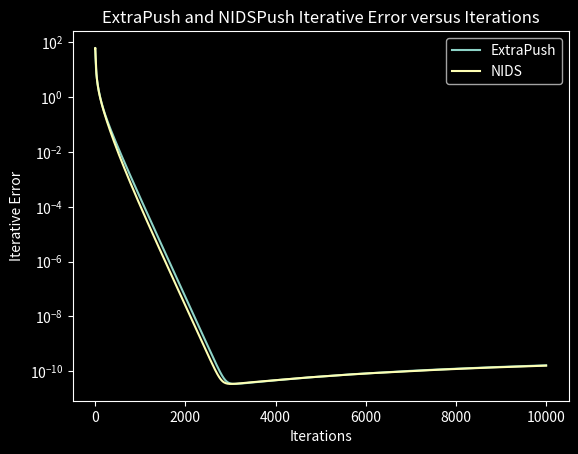

Python code for this plot:
from numpy import *
from math import sqrt
import numpy as np
from scipy.stats import norm
import matplotlib.pyplot as plt
from matplotlib.widgets import Slider

np.random.seed(9001)
# -*- coding: utf-8 -*-

"""
Python translation from Matlab for extrapush versus Subgradient push for least squares regression
- minimize F(x) = f1(x)+f2(x)+f3(x)+f4(x)+f5(x)
- f_i=0.5*\|B_ix-b_i\|^2
- Network: 5 nodes, strongly connected
"""

"""
[redacted]
"""

A = norm.ppf(np.random.rand(3, 5))
A = A.T  # IMPORTANT


def LS_grad(x, A, b):
    """
    Gradient for least squares
    Calculates f_i(x) = (1/2) * norm(Ax-b)^2
    Nasty syntax, but pure * notation was not working
    """

    return matmul(A.T, matmul(A, x) - b)


"""
Defining objective functions
"""

m = 100
p = 256
k = 40

# Matlab uses randperm inclusive; range is half open
d = [97, 172, 136, 165, 147, 231, 34, 117, 157, 85, 234, 220, 186, 132, 215, 212, 183, 120, 251, 225, 179, 75, 103, 210,
     94, 134, 109, 70, 96, 223, 190, 114, 48, 252, 46, 235, 240, 166, 256, 55, 76, 86, 13, 133, 43, 52, 226, 44, 79,
     254, 82, 137, 33, 112, 176, 32, 126, 54, 4, 7, 248, 187, 174, 222, 113, 38, 104, 162, 180, 95, 152, 185, 72, 49,
     155, 228, 199, 71, 202, 47, 98, 209, 219, 92, 58, 189, 200, 236, 41, 167, 193, 110, 203, 119, 78, 2, 145, 19, 106,
     242, 26, 173, 169, 68, 1, 198, 30, 25, 175, 21, 237, 156, 255, 218, 123, 151, 149, 14, 87, 80, 246, 135, 250, 99,
     115, 158, 28, 243, 39, 233, 171, 131, 62, 18, 208, 239, 63, 139, 128, 11, 84, 232, 138, 31, 153, 182, 111, 142, 53,
     143, 74, 238, 35, 140, 178, 93, 249, 207, 27, 148, 66, 81, 227, 50, 37, 204, 116, 83, 45, 168, 69, 177, 201, 164,
     184, 9, 67, 214, 10, 59, 42, 181, 89, 221, 244, 20, 195, 101, 188, 65, 64, 108, 56, 91, 88, 12, 194, 216, 247, 224,
     15, 159, 100, 127, 150, 129, 105, 144, 102, 36, 241, 197, 161, 196, 125, 191, 205, 160, 40, 230, 130, 8, 118, 229,
     206, 24, 163, 170, 61, 107, 245, 3, 60, 217, 121, 90, 16, 122, 5, 29, 124, 17, 57, 77, 73, 141, 211, 213, 22, 154,
     23, 146, 192, 6, 253, 51];

# True signal
xs = np.zeros((p, 1))

# We have to subtract one from the left hand side because indexing starts at 0
# Otherwise we get an error because 256 is selected (at times)

xs = matrix([0, 0, 0, 0, 0, 0, 0, 0, 0, 0, 0, 0, 0, 0, 0, 0, 0, 0, 0, 0, 0, 0, 0, 0, 0, 0, 0, 0, 0, 0, 0, 0, 0,
             -1.56435446200353, 0, 0, 0, 0, 0, 0, 0, 0, 0, 0, 0, 0.621812134139797, 0, -1.77141172280630, 0, 0, 0, 0, 0,
             0, 2.16387269695249, 0, 0, 0, 0, 0, 0, 0, 0, 0, 0, 0, 0, 0, 0, 0.0312787742423007, 0, 0, 0, 0,
             3.68803592393863, 0, 0, 0, 0, 0, 0, 0, 0, 0, 1.17722509125471, 0, 0, 0, 0, 0, 0, 0, 0, -0.259140992764408,
             0, 3.09461254316339, -0.302980902884577, 0, 0, 0, 0, 0, 3.79759196653980, 0, 0, 0, 0, 0, 0.693279820582987,
             0, 0, 0, 0, -1.69546374074908, 0, 0, 2.27614013845244, 0, 0, 0.187659069947048, 0, 0, 0, 0, 0, 0, 0, 0, 0,
             0, 0, -0.124617636073475, 0, -0.345351430303277, 0, 2.82587047965940, 0, 0, 0, 0, 0, 0, 0, 0, 0, 0,
             3.01997021955705, 0, 0, 0, 0, 0, 0, 0, 0, 0, 1.10021271853978, 0, 0, 0, 0, 0, 0, 0, -1.57080124685514,
             -1.43235840563211, 0, 0, 0, 0, 0, -0.513678760535945, 0, 0, 0, 0, 0, 0, -0.241532575167062, 0, 0, 0,
             3.15849841582437, 0, 0, -2.03216039641158, 0, 0, 0, 0.413183428289348, 0, 0, 0, 0, 0, 0, 0, 0, 0, 0, 0, 0,
             0, 0, 0, 0, 0, 0, 0, 2.68710592108248, 0, 2.94407482617290, 0, 0, 1.70068851894709, 0, 0, 0, 0,
             1.56247756939122, 0, 0, -0.285691238808731, 0, 1.34397871261334, 0, 0, 0, 0, 0, 4.07393697389629, 0, 0,
             0.297159281083094, 1.96034460561865, 0, 0, 0, 0, 0.786731822701869, 0, 0, 0, 0, 0, 0, 0, 0, 0, 0,
             -0.481159163122467, -4.24692125018727, 0, 0, 0, 0.0725135925455697]);
xs = xs.T

sigma = 0.01

B1 = matrix(0.1 * norm.ppf(np.random.rand(p, m).T))
b1 = B1 * xs + ((sigma / sqrt(m)) * norm.ppf(np.random.rand(1, m).T))
B2 = matrix(0.1 * norm.ppf(np.random.rand(p, m).T))
b2 = B2 * xs + ((sigma / sqrt(m)) * norm.ppf(np.random.rand(1, m).T))
B3 = matrix(0.1 * norm.ppf(np.random.rand(p, m).T))
b3 = B3 * xs + ((sigma / sqrt(m)) * norm.ppf(np.random.rand(1, m).T))
B4 = matrix(0.1 * norm.ppf(np.random.rand(p, m).T))
b4 = B4 * xs + ((sigma / sqrt(m)) * norm.ppf(np.random.rand(1, m).T))
B5 = matrix(0.1 * norm.ppf(np.random.rand(p, m).T))
b5 = B5 * xs + ((sigma / sqrt(m)) * norm.ppf(np.random.rand(1, m).T))

# At this point in the script, b1-b5 look similar to how they do in the matlab
# script




"""
Mixing matrices of the connected network 
"""

A = matrix([[1 / 4, 1 / 4, 0, 1 / 2, 0], [1 / 4, 1 / 4, 0, 0, 1 / 3], [1 / 4, 0, 1 / 2, 0, 1 / 3],
            [0, 1 / 4, 0, 1 / 2, 0], [1 / 4, 1 / 4, 1 / 2, 0, 1 / 3]])
n = shape(A)[0]
A1 = (A + identity(n)) / 2

##############################################################################
B = (transpose(B1) * B1 + transpose(B2) * B2 + transpose(B3) * B3 +
     transpose(B4) * B4 + transpose(B5) * B5)
b = (transpose(B1) * b1 + transpose(B2) * b2 + transpose(B3) * b3 +
     transpose(B4) * b4 + transpose(B5) * b5)

# The B\b syntax used in matlab does not exist
Opt_x = linalg.solve(B, b)

MaxIter = 10000

## %%%%%%%% Initialization of EXTRA-Push %%%%%%%%%

# Step size parameter for EXTRA-Push
alpha0 = 0.1
alpha1 = 0.02

# Initialization of w-sequence
w0 = ones((n, p))

# Random initialization of sequence z
z0 = norm.ppf(np.random.rand(p, n))
z0 = z0.T
x0 = z0
w1 = matmul(A, w0)

# Gradient function fixed to return a 256 x 5 matrix
grad01 = LS_grad(transpose(x0[0, newaxis]), B1, b1)
grad02 = LS_grad(transpose(x0[1, newaxis]), B2, b2)
grad03 = LS_grad(transpose(x0[2, newaxis]), B3, b3)
grad04 = LS_grad(transpose(x0[3, newaxis]), B4, b4)
grad05 = LS_grad(transpose(x0[4, newaxis]), B5, b5)

myfunMD_grad0 = np.vstack([grad01.T, grad02.T, grad03.T, grad04.T, grad05.T])

z00 = z0
z01 = z0

z10 = (A * z0) - (alpha0 * myfunMD_grad0)

# Divide each element of z10 by w1 (both are 5x256 matrices)
x10 = np.divide(z10, w1)
z11 = A * z0 - alpha1 * myfunMD_grad0
x11 = np.divide(z11, w1)
myfunMD_grad00 = myfunMD_grad0
myfunMD_grad01 = myfunMD_grad0

MSE_Sum0 = np.zeros((MaxIter, 1))
Dist_Grad0 = np.zeros((MaxIter, 1))

MSE_Sum1 = np.zeros((MaxIter, 1))
Dist_Grad1 = np.zeros((MaxIter, 1))



##%%%%%%%%%%%%%%%%%%%%%%%%%%%%%%%%%%%%%%%%%%%%%%%%%%%%%%%%%%



## %%%%%%%% Initialization of NIDS%%%



# Initialization of w-sequence
nsw0 = ones((n, p))

# Random initialization of sequence z
nsz0 = norm.ppf(np.random.rand(p, n))
nsz0 = nsz0.T
nsx0 = nsz0
nsw1 = matmul(A, nsw0)

# Gradient function fixed to return a 256 x 5 matrix
nsgrad01 = LS_grad(transpose(nsx0[0, newaxis]), B1, b1)
nsgrad02 = LS_grad(transpose(nsx0[1, newaxis]), B2, b2)
nsgrad03 = LS_grad(transpose(nsx0[2, newaxis]), B3, b3)
nsgrad04 = LS_grad(transpose(nsx0[3, newaxis]), B4, b4)
nsgrad05 = LS_grad(transpose(nsx0[4, newaxis]), B5, b5)

nsmyfunMD_grad0 = np.vstack([nsgrad01.T, nsgrad02.T, nsgrad03.T, nsgrad04.T, nsgrad05.T])

nsz00 = nsz0
nsz01 = nsz0

nsz10 = (A * nsz0) - (alpha0 * nsmyfunMD_grad0)

# Divide each element of z10 by w1 (both are 5x256 matrices)
nsx10 = np.divide(nsz10, nsw1)
nsz11 = A * nsz0 - alpha1 * nsmyfunMD_grad0
nsx11 = np.divide(nsz11, nsw1)
nsmyfunMD_grad00 = nsmyfunMD_grad0
nsmyfunMD_grad01 = nsmyfunMD_grad0

nsMSE_Sum0 = np.zeros((MaxIter, 1))
nsDist_Grad0 = np.zeros((MaxIter, 1))

nsMSE_Sum1 = np.zeros((MaxIter, 1))
nsDist_Grad1 = np.zeros((MaxIter, 1))


"""
Runs ExtraPush algorithm for MaxIter iterations
"""


def Run_ExtraPush(k, z00, z10, x00, x10, myfunMD_grad00):
    #  k = 0
    #  while k < MaxIter:
    ## Step size = 1, alpha = 0.001

    #handler gui for inputing user function in place of gradient
    grad110 = LS_grad(transpose(x10[0, newaxis]), B1, b1)
    grad120 = LS_grad(transpose(x10[1, newaxis]), B2, b2)
    grad130 = LS_grad(transpose(x10[2, newaxis]), B3, b3)
    grad140 = LS_grad(transpose(x10[3, newaxis]), B4, b4)
    grad150 = LS_grad(transpose(x10[4, newaxis]), B5, b5)

    myfunMD_grad10 = np.vstack([grad110.T, grad120.T, grad130.T, grad140.T, grad150.T])

    Dist_Grad0[k] = np.linalg.norm(np.ones((n, 1)).T * myfunMD_grad10)

    zk0 = 2 * A1 * z10 - A1 * z00 - alpha0 * (myfunMD_grad10 - myfunMD_grad00)
    wk = A * w1
    xk0 = np.divide(zk0, wk)
    MSE_Sum0[k] = np.linalg.norm(xk0 - np.tile(Opt_x.T, (n, 1)))  ## tile is numpy equivalent of repmat

    z00 = z10
    z10 = zk0
    x00 = x10
    x10 = xk0
    myfunMD_grad00 = myfunMD_grad10
    # k += 1
    return [MSE_Sum0[k], k, z00, z10, x00, x10, myfunMD_grad00]


"""
Runs NIDS algorithm for MaxIter iterations+
"""
def Run_NIDS(k, nsz00, nsz10, nsx00, nsx10, nsmyfunMD_grad00):
    #  k = 0
    #  while k < MaxIter:
    ## Step size = 1, alpha = 0.001

    #handler gui for inputing user function in place of gradient
    nsgrad110 = LS_grad(transpose(nsx10[0, newaxis]), B1, b1)
    nsgrad120 = LS_grad(transpose(nsx10[1, newaxis]), B2, b2)
    nsgrad130 = LS_grad(transpose(nsx10[2, newaxis]), B3, b3)
    nsgrad140 = LS_grad(transpose(nsx10[3, newaxis]), B4, b4)
    nsgrad150 = LS_grad(transpose(nsx10[4, newaxis]), B5, b5)

    nsmyfunMD_grad10 = np.vstack([nsgrad110.T, nsgrad120.T, nsgrad130.T, nsgrad140.T, nsgrad150.T])

    nsDist_Grad0[k] = np.linalg.norm(np.ones((n, 1)).T * nsmyfunMD_grad10)

    nszk0 = 2 * A1 * nsz10 - A1 * (nsz00 + alpha0 * (nsmyfunMD_grad10 - nsmyfunMD_grad00))
    nswk = A * nsw1
    nsxk0 = np.divide(nszk0, nswk)
    nsMSE_Sum0[k] = np.linalg.norm(nsxk0 - np.tile(Opt_x.T, (n, 1)))  ## tile is numpy equivalent of repmat

    nsz00 = nsz10
    nsz10 = nszk0
    nsx00 = nsx10
    nsx10 = nsxk0
    nsmyfunMD_grad00 = nsmyfunMD_grad10
    # k += 1
    return [nsMSE_Sum0[k], k, nsz00, nsz10, nsx00, nsx10, nsmyfunMD_grad00]


def main():
    k = 0
    result = []
    x00 = 0

    update = Run_ExtraPush(k, z00, z10, x00, x10, myfunMD_grad00)
    r = update[0]
    result.insert(k, r)
    k += 1
    while k < MaxIter:
        update = Run_ExtraPush(k, update[2], update[3], update[4], update[5], update[6])
        r = update[0]
        result.insert(k, r)
        k = k + 1

    k = 0
    result2 = []
    nsx00 = 0

    update = Run_NIDS(k, nsz00, nsz10, nsx00, nsx10, nsmyfunMD_grad00)
    r = update[0]
    result2.insert(k, r)
    k += 1
    while k < MaxIter:
        update = Run_NIDS(k, update[2], update[3], update[4], update[5], update[6])
        r = update[0]
        result2.insert(k, r)
        k = k + 1

    #GUI for step size
    iter = np.arange(MaxIter)
    plt.style.use('dark_background')
    plt.yscale('log')
    plt.plot(iter, Dist_Grad0, label='ExtraPush')
    plt.plot(iter,nsDist_Grad0,label='NIDS')
    plt.title("ExtraPush and NIDSPush Iterative Error versus Iterations")
    plt.xlabel("Iterations")
    plt.ylabel("Iterative Error")
    plt.legend()
    plt.show()

    return 0


if __name__ == "__main__":
    main()





